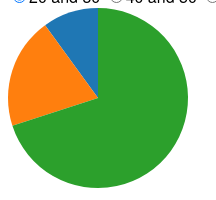
D3 v3 page, settled after 360 driven frames (6 s of simulated time); the page loaded 1 data file(s).



var width = 200,
    height = 200,
    radius = Math.min(width, height) / 2;

	
var dataset = [
[10, 20, 70],
[5, 5, 40, 50],
[25, 25, 50]
];
	
var color = d3.scale.category10();

var pie = d3.layout.pie(dataset[0]);
//    .value(function(d) { return d.apples; })
//    .sort(null);

var outerRadius = radius - 10;
var innerRadius = 0;

var arc = d3.svg.arc()
    .innerRadius(innerRadius)
    .outerRadius(outerRadius);

var svg = d3.select("body")
	.append("svg")
    .attr("width", width)
    .attr("height", height);
	//.append("g")
    //.attr("transform", "translate(" + width / 2 + "," + height / 2 + ")");

	
var dataArcs = svg.selectAll("g.arc")
	.data(pie(dataset[0]));
	
var arcs = dataArcs.enter()
	.append("g")
	.attr("class", "arc")
	.attr("transform", "translate(" + outerRadius + ", " + outerRadius + ")");
	
//Draw arc paths
arcs.append("path")
    .attr("fill", function(d, i) {
        return color(i);
    })
    .attr("d", arc);

d3.selectAll("input")
  .on("change", function() {
		var value = +(this.value);

		pie = d3.layout.pie(dataset[value]);
		
		svg.selectAll("g.arc").remove();
		
		dataArcs = svg.selectAll("g.arc")
			.data(pie(dataset[value]));
			
		arcs = dataArcs.enter()
			.append("g")
			.attr("class", "arc")
			.attr("transform", "translate(" + outerRadius + ", " + outerRadius + ")");
			
		dataArcs.exit().remove();
		
		arcs.append("path")
			.attr("fill", function(d, i) {
				return color(i);
			})
			.attr("d", arc);
		
		
		//path = path.data(pie(dataset[value])); // compute the new angles
		//path.transition().duration(750).attrTween("d", arcTween); // redraw the arcs
  });	
  
d3.csv("data.csv", type, function(error, data) {

});

function type(d) {
  //debugger;
  d.apples = +d.apples;
  d.oranges = +d.oranges;
  return d;
}

// Store the displayed angles in _current.
// Then, interpolate from _current to the new angles.
// During the transition, _current is updated in-place by d3.interpolate.
function arcTween(a) {
  var i = d3.interpolate(this._current, a);
  this._current = i(0);
  return function(t) {
    return arc(i(t));
  };
}



### data: data.csv
apples, oranges
50, 200
30, 200
20, 200